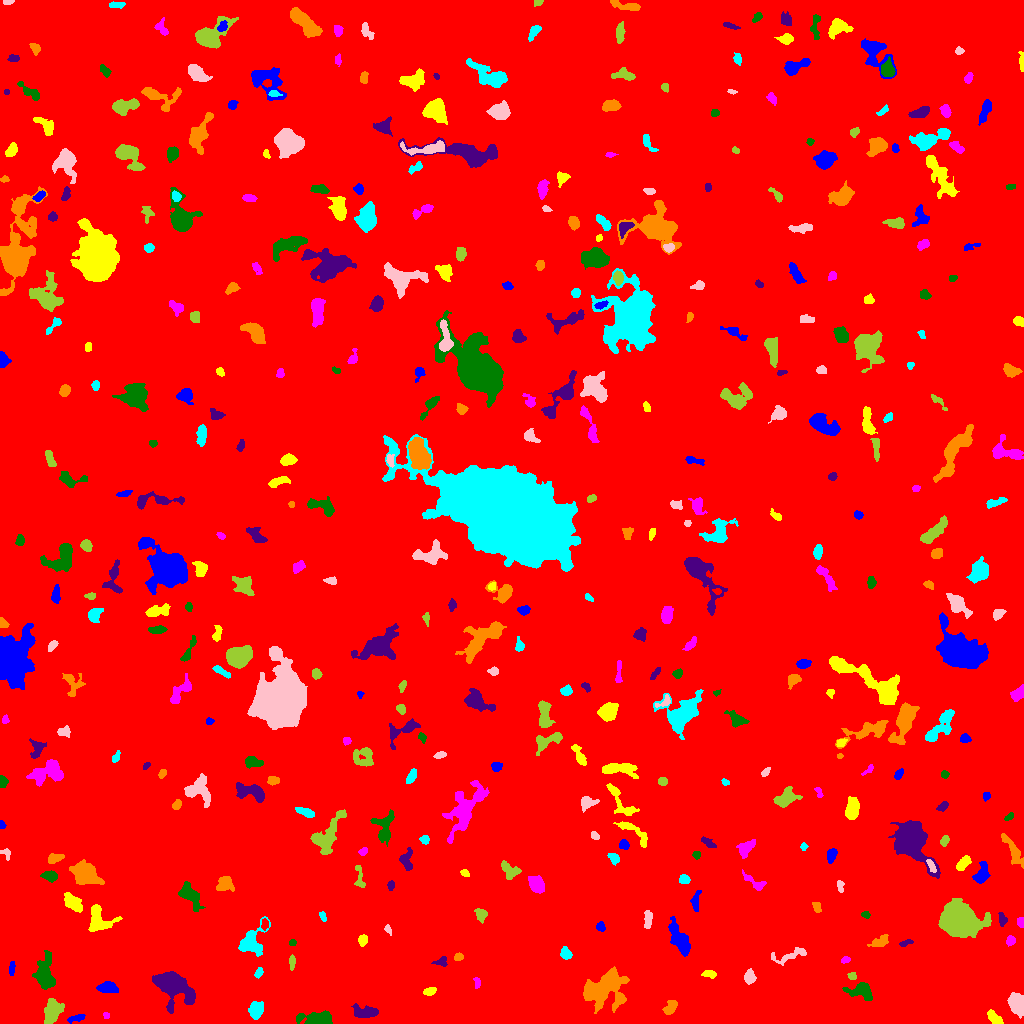

The file beside this chart, header and first rows:
ID, X, Y, A, B, theta, total_flux, mu_max, mu_median, mu_mean, R_fwhm, R_e, R10, R90, x_start, x_end, y_start, y_end, area, greylevel
0, 510.5, 513.7, 297.8, 295.3, 1.078, 2295725, 17.0, 2.0, 2.473, 58.05, 242.3, 92.3, 399.4, 0, 1023, 0, 1023, 928357, 2.473
1, 75.77, 5.119, 4.758, 1.552, 0.2482, 177.0, 4.0, 2.0, 1.639, 4.222, 3.29, 1.262, 5.14, 67, 85, 0, 9, 108, 9.639
2, 994, 5.938, 4.626, 2.215, -0.7399, 731.0, 12.0, 4.0, 4.716, 3.909, 3.949, 1.493, 6.155, 987, 1003, 0, 14, 155, 10.72
3, 106, 7.966, 1.59, 1.487, -1.539, 89.0, 4.0, 3.0, 2.119, 2.821, 2.034, 0.7979, 3.038, 103, 109, 5, 11, 42, 10.12
4, 318, 3.542, 6.989, 3.034, 0.03108, 3005, 34.0, 6.0, 8.122, 4.146, 4.82, 1.693, 8.156, 296, 332, 0, 13, 370, 15.12
5, 366.8, 11.52, 6.705, 2.802, -0.0665, 945.0, 10.0, 3.0, 3.593, 4.442, 4.652, 1.693, 8.058, 351, 378, 6, 20, 263, 9.593
6, 669.3, 14.53, 3.578, 2.286, 0.9473, 554.0, 13.0, 2.0, 3.551, 2.821, 3.038, 1.128, 5.67, 662, 677, 9, 23, 156, 10.55
7, 255.7, 13.05, 3.397, 3.164, 1.252, 1104, 15.0, 4.0, 4.842, 4.029, 3.989, 1.493, 6.699, 248, 263, 4, 22, 228, 11.84
8, 1018, 18.72, 5.429, 3.367, -1.221, 1024, 9.0, 3.0, 3.282, 5.262, 5.232, 2.034, 8.273, 1007, 1023, 5, 31, 312, 10.28
9, 52.04, 11.62, 5.579, 3.68, 1.231, 2860, 20.0, 6.5, 7.814, 6.103, 5.47, 2.111, 9.027, 44, 64, 0, 25, 366, 13.81
10, 516, 75.29, 20.56, 8.403, 0.8324, 34362, 43.0, 9.0, 12.22, 12.22, 13.82, 5.293, 24.55, 480, 562, 27, 136, 2811, 17.22
11, 107.9, 35.87, 4.676, 2.504, -0.0529, 713.0, 7.0, 3.0, 3.444, 5.726, 4.442, 1.784, 6.723, 96, 118, 31, 42, 207, 10.44
12, 429.3, 31.99, 2.79, 1.631, 0.245, 157.0, 4.0, 2.0, 1.619, 4.107, 2.706, 0.9772, 4.184, 423, 436, 28, 36, 97, 10.62
13, 477.1, 41.37, 2.781, 1.536, -1.437, 145.0, 5.0, 2.0, 2.164, 2.985, 2.523, 0.9772, 3.949, 473, 480, 35, 46, 67, 10.16
14, 861.3, 32.89, 6.864, 3.869, -0.1665, 1293, 10.0, 4.0, 4.158, 6.283, 5.323, 2.034, 8.538, 842, 872, 23, 41, 311, 10.16
15, 172.5, 37.82, 9.114, 5.3, -0.6094, 9456, 48.0, 7.0, 10.64, 6.257, 7.069, 2.646, 13.09, 152, 195, 10, 52, 889, 16.64
16, 604.1, 34.14, 11.48, 7.839, 0.4612, 6057, 16.0, 5.0, 5.582, 9.491, 9.788, 3.742, 15.89, 583, 629, 10, 57, 1085, 11.58
17, 258.7, 50.67, 2.431, 1.66, 1.023, 216.0, 6.0, 3.0, 2.88, 3.478, 2.523, 0.9772, 4.029, 254, 263, 45, 56, 75, 9.88
18, 749.7, 46.17, 3.068, 2.318, 1.536, 664.0, 12.0, 4.0, 4.643, 3.868, 3.29, 1.262, 5.47, 744, 756, 39, 55, 143, 11.64
19, 851.9, 47.44, 2.282, 1.84, -0.2232, 236.0, 6.0, 4.0, 3.746, 3.949, 2.646, 0.9772, 3.949, 847, 856, 44, 51, 63, 10.75
20, 68.67, 53.36, 2.109, 1.773, -1.301, 162.0, 5.0, 2.0, 2.418, 2.985, 2.394, 0.9772, 3.827, 64, 72, 49, 58, 67, 9.418
21, 11.78, 54.79, 4.017, 1.159, 1.505, 154.0, 4.0, 2.0, 1.901, 4.297, 2.764, 1.128, 4.146, 9, 15, 48, 62, 81, 8.901
22, 709.3, 49.37, 3.573, 1.74, -0.09501, 482.0, 11.0, 5.0, 4.869, 3.338, 3.141, 1.128, 4.886, 701, 716, 45, 53, 99, 10.87
23, 845.3, 63.72, 2.071, 1.546, 0.298, 148.0, 6.0, 2.0, 2.508, 2.932, 2.257, 0.7979, 3.613, 841, 850, 60, 67, 59, 9.508
24, 45.01, 47.8, 7.979, 4.106, -1.505, 2078, 15.0, 3.0, 4.131, 5.585, 5.642, 2.185, 10.01, 32, 55, 34, 73, 503, 11.13
25, 440.9, 61.66, 3.653, 2.252, 0.177, 308.0, 5.0, 3.0, 3.08, 4.618, 3.338, 1.382, 5.078, 431, 447, 57, 67, 100, 9.08
26, 458.6, 66.67, 2.345, 1.879, 0.1579, 271.0, 6.0, 4.0, 3.928, 4.222, 2.764, 1.128, 4.107, 454, 463, 63, 71, 69, 10.93
27, 565.5, 69.67, 2.885, 2.417, -0.9882, 361.0, 6.0, 3.0, 2.935, 4.583, 3.385, 1.382, 5.323, 560, 572, 64, 77, 123, 9.935
28, 791.5, 68.14, 10.55, 2.789, 0.3017, 376.0, 6.0, 1.0, 1.573, 3.656, 4.37, 1.493, 7.485, 771, 806, 58, 76, 239, 8.573
29, 291.9, 61.49, 3.589, 1.361, 1.552, 234.0, 6.0, 3.0, 2.721, 3.785, 2.821, 1.128, 4.406, 289, 295, 53, 69, 86, 9.721
30, 925.3, 71.06, 9.187, 3.49, 1.555, 1911, 12.0, 4.0, 4.913, 6.604, 6.024, 2.326, 9.591, 917, 934, 57, 92, 389, 10.91
31, 680.3, 83.01, 8.528, 3.49, -1.055, 2189, 12.0, 4.0, 4.843, 7.203, 6.257, 2.459, 10.16, 668, 690, 67, 107, 452, 10.84
32, 362.7, 83.32, 2.661, 2.227, 1.297, 480.0, 9.0, 5.0, 4.898, 4.068, 3.192, 1.262, 4.886, 358, 367, 77, 89, 98, 10.9
33, 1011, 82.74, 2.372, 2.171, 0.9902, 427.0, 9.0, 5.0, 4.965, 3.742, 2.877, 1.128, 4.514, 1006, 1015, 77, 88, 86, 10.97
34, 292.7, 80.71, 1.766, 1.499, 0.08729, 129.0, 6.0, 2.0, 2.745, 2.706, 2.034, 0.7979, 3.29, 289, 296, 78, 84, 47, 9.745
35, 906, 80.34, 3.596, 1.285, 0.326, 158.0, 5.0, 2.0, 2.164, 3.192, 2.646, 0.9772, 3.949, 899, 913, 77, 84, 73, 10.16
36, 879.1, 81.33, 5.082, 2.462, 0.3922, 269.0, 4.0, 1.0, 1.601, 5.046, 4.029, 1.493, 6.457, 867, 888, 77, 89, 168, 8.601
37, 251.7, 81.64, 8.695, 5.704, 0.9602, 1929, 10.0, 4.0, 4.193, 7.797, 6.77, 2.585, 10.54, 238, 270, 67, 107, 460, 10.19
38, 387.8, 94.2, 2.53, 1.349, -1.128, 133.0, 6.0, 2.0, 2.333, 2.585, 2.185, 0.7979, 3.613, 384, 391, 88, 99, 57, 9.333
39, 958.5, 102.7, 7.524, 6.315, -0.119, 57189, 189.0, 21.0, 43.29, 8.253, 8.098, 3.141, 14.33, 938, 991, 86, 125, 1321, 48.29
40, 264.7, 99.07, 2.573, 1.646, 1.539, 203.0, 6.0, 3.0, 2.707, 3.568, 2.585, 0.9772, 4.068, 261, 268, 93, 105, 75, 12.71
41, 600.7, 96.09, 2.303, 2.083, -1.47, 129.0, 4.0, 2.0, 1.613, 3.613, 2.764, 0.9772, 4.334, 596, 605, 92, 102, 80, 8.613
42, 97.77, 105.1, 7.248, 5.405, -1.191, 1384, 10.0, 3.0, 3.343, 5.89, 5.836, 2.185, 9.624, 88, 122, 92, 119, 414, 10.34
43, 1021, 101.2, 2.145, 1.559, -1.488, 254.0, 10.0, 3.0, 3.681, 2.764, 2.185, 0.7979, 3.568, 1017, 1023, 96, 106, 69, 11.68
44, 865.6, 108.9, 2.17, 1.44, -0.2282, 169.0, 6.0, 3.0, 2.914, 3.241, 2.257, 0.7979, 3.478, 861, 870, 105, 112, 58, 9.914
45, 1002, 103.9, 3.457, 1.774, -1.434, 187.0, 5.0, 2.0, 1.928, 2.877, 2.985, 1.128, 4.652, 998, 1007, 97, 111, 97, 8.928
46, 816.8, 116.4, 2.97, 1.898, -1.16, 318.0, 6.0, 4.0, 3.786, 4.583, 3.09, 1.262, 4.549, 812, 821, 111, 121, 84, 10.79
47, 322.7, 107.3, 2.766, 1.514, -1.17, 184.0, 5.0, 3.0, 2.968, 3.478, 2.646, 0.9772, 3.949, 319, 326, 102, 112, 62, 8.968
48, 647.6, 103.9, 5.043, 1.875, 1.552, 313.0, 5.0, 2.0, 2.301, 4.442, 3.827, 1.493, 5.67, 644, 652, 95, 113, 136, 10.3
49, 480.9, 108.3, 2.859, 2.407, -1.121, 277.0, 6.0, 2.0, 2.083, 3.949, 3.241, 1.128, 5.202, 474, 487, 100, 115, 133, 10.08
50, 133.7, 116.5, 5.14, 3.722, -0.1445, 857.0, 9.0, 3.0, 3.296, 4.37, 4.754, 1.784, 7.485, 125, 146, 111, 130, 260, 11.3
51, 695.5, 121.9, 5.193, 1.959, 1.465, 297.0, 5.0, 2.0, 2.137, 4.334, 3.656, 1.262, 5.726, 690, 701, 112, 133, 139, 9.137
52, 73.36, 120.3, 5.081, 2.813, -0.7488, 1241, 10.0, 5.0, 4.773, 6.555, 4.82, 1.954, 7.421, 64, 82, 111, 131, 260, 11.77
53, 536.7, 138.7, 4.147, 3.099, -0.8654, 1707, 18.0, 6.0, 6.996, 5.202, 4.478, 1.784, 7.356, 528, 544, 130, 148, 244, 14
54, 190.2, 128, 6.867, 3.483, -0.8727, 1216, 10.0, 3.0, 3.474, 5.863, 5.382, 2.111, 8.849, 178, 205, 112, 142, 350, 10.47
55, 391.0, 138.4, 2.206, 1.588, 1.452, 166.0, 6.0, 2.0, 2.554, 3.038, 2.326, 0.7979, 3.827, 387, 394, 133, 143, 65, 9.554
56, 224.6, 139.7, 3.872, 3.672, 0.5014, 731.0, 9.0, 3.0, 3.338, 4.297, 4.478, 1.693, 7.136, 216, 234, 132, 147, 219, 10.34
57, 684.1, 144.3, 2.665, 2.201, -0.2848, 384.0, 7.0, 4.0, 4.0, 4.442, 3.192, 1.262, 4.72, 679, 690, 140, 149, 96, 11.0
58, 839.8, 137.7, 3.206, 1.576, -1.452, 191.0, 6.0, 2.0, 2.513, 3.432, 2.706, 0.9772, 4.146, 837, 844, 131, 143, 76, 9.513
59, 359.7, 144.9, 6.847, 2.197, -1.42, 467.0, 7.0, 3.0, 3.336, 4.107, 3.868, 1.493, 5.997, 354, 365, 136, 158, 140, 9.336
... 400 more rows
